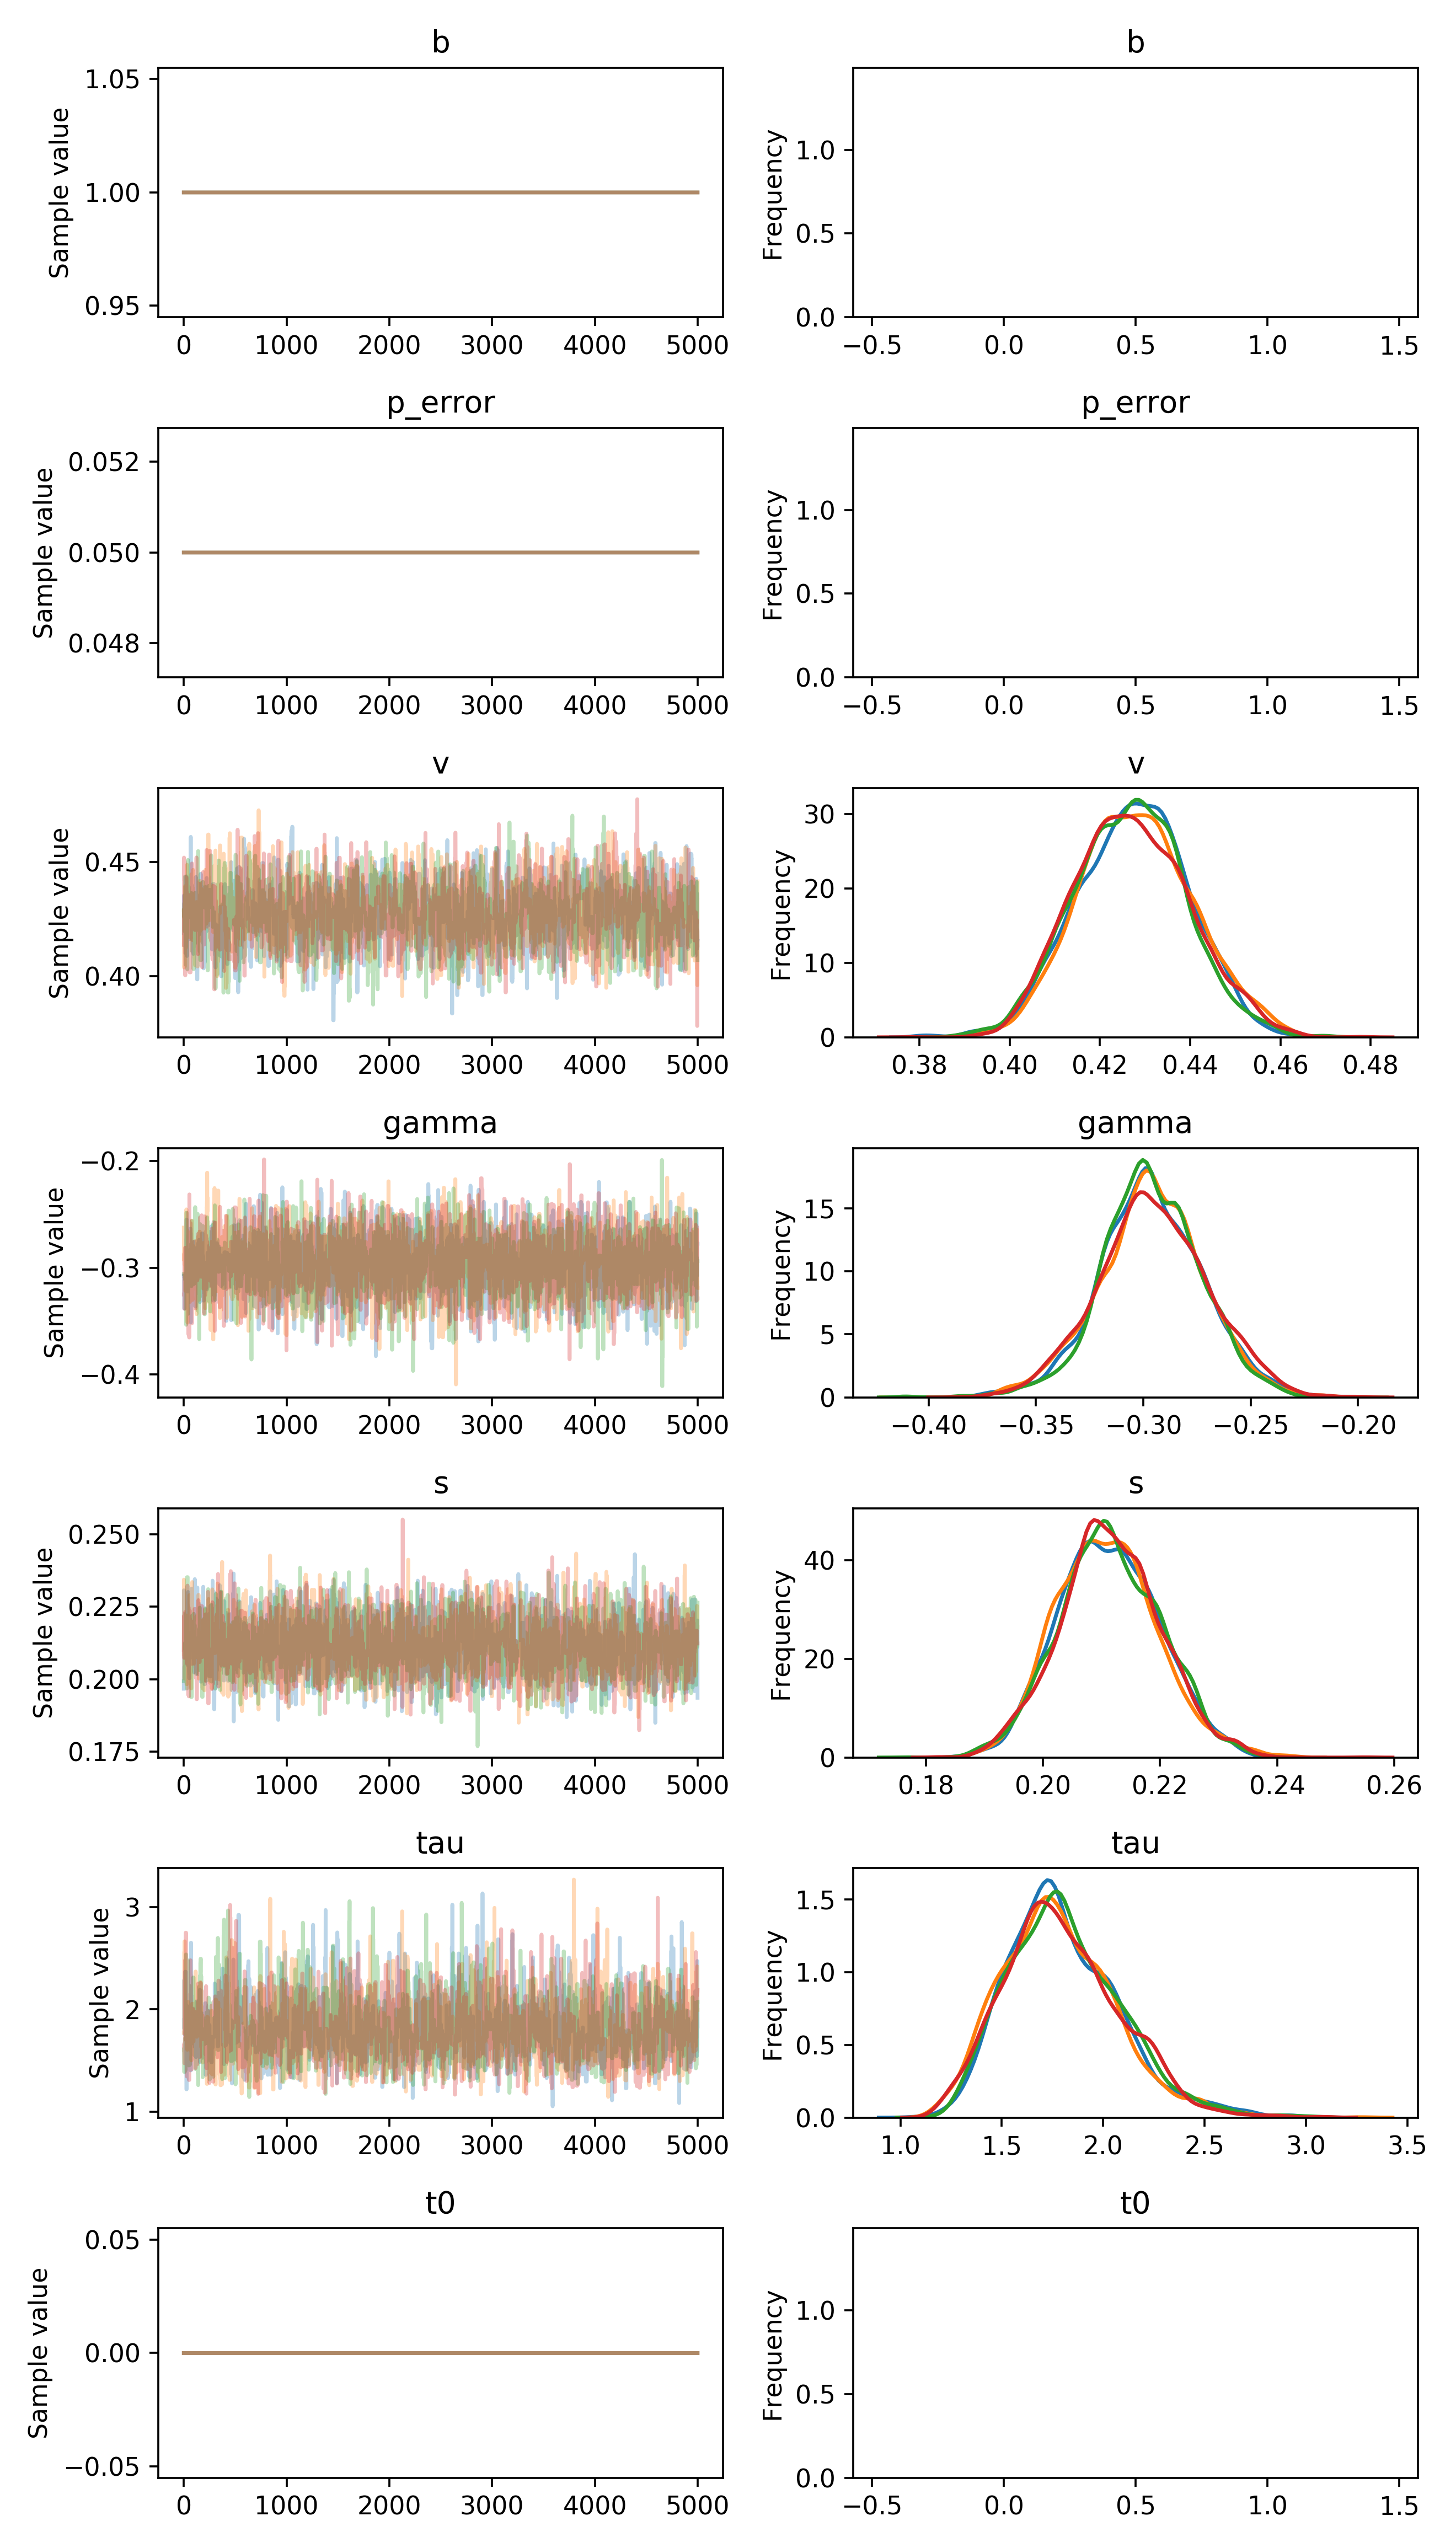

Values plotted in this chart, from the file beside it:
, b, p_error, v__0_0, gamma__0_0, s__0_0, tau__0_0, t0__0_0
0, 1.0, 0.05, 0.419, -0.3074, 0.1967, 1.892, 0.0
1, 1.0, 0.05, 0.4354, -0.3074, 0.2306, 1.892, 0.0
2, 1.0, 0.05, 0.4354, -0.3074, 0.2276, 1.892, 0.0
3, 1.0, 0.05, 0.4354, -0.3074, 0.2276, 1.811, 0.0
4, 1.0, 0.05, 0.4354, -0.3382, 0.2276, 2.285, 0.0
5, 1.0, 0.05, 0.4315, -0.3382, 0.2056, 2.285, 0.0
6, 1.0, 0.05, 0.4315, -0.3375, 0.2056, 1.756, 0.0
7, 1.0, 0.05, 0.4135, -0.315, 0.2056, 1.756, 0.0
8, 1.0, 0.05, 0.4151, -0.315, 0.2056, 1.932, 0.0
9, 1.0, 0.05, 0.4151, -0.315, 0.2176, 1.932, 0.0
10, 1.0, 0.05, 0.4151, -0.315, 0.2176, 1.932, 0.0
11, 1.0, 0.05, 0.4151, -0.315, 0.2176, 2.363, 0.0
12, 1.0, 0.05, 0.4151, -0.315, 0.2176, 2.367, 0.0
13, 1.0, 0.05, 0.4151, -0.315, 0.2066, 2.367, 0.0
14, 1.0, 0.05, 0.4151, -0.315, 0.2066, 2.367, 0.0
15, 1.0, 0.05, 0.4151, -0.315, 0.2066, 2.367, 0.0
16, 1.0, 0.05, 0.4151, -0.315, 0.2066, 2.367, 0.0
17, 1.0, 0.05, 0.4102, -0.315, 0.2066, 2.367, 0.0
18, 1.0, 0.05, 0.4185, -0.3122, 0.2159, 2.367, 0.0
19, 1.0, 0.05, 0.4185, -0.3122, 0.2159, 2.367, 0.0
20, 1.0, 0.05, 0.4348, -0.3122, 0.2159, 1.964, 0.0
21, 1.0, 0.05, 0.4391, -0.3059, 0.2064, 1.964, 0.0
22, 1.0, 0.05, 0.4391, -0.2738, 0.2158, 1.702, 0.0
23, 1.0, 0.05, 0.4343, -0.2738, 0.2158, 1.702, 0.0
24, 1.0, 0.05, 0.4438, -0.2577, 0.2158, 1.702, 0.0
25, 1.0, 0.05, 0.4438, -0.2548, 0.2158, 1.218, 0.0
26, 1.0, 0.05, 0.4438, -0.2548, 0.2158, 1.218, 0.0
27, 1.0, 0.05, 0.4438, -0.2548, 0.2158, 1.218, 0.0
28, 1.0, 0.05, 0.4371, -0.2548, 0.2158, 1.218, 0.0
29, 1.0, 0.05, 0.4414, -0.2548, 0.2191, 2.015, 0.0
30, 1.0, 0.05, 0.4414, -0.296, 0.2191, 2.015, 0.0
31, 1.0, 0.05, 0.4089, -0.296, 0.2145, 1.998, 0.0
32, 1.0, 0.05, 0.4374, -0.296, 0.2145, 1.998, 0.0
33, 1.0, 0.05, 0.433, -0.296, 0.2145, 1.467, 0.0
34, 1.0, 0.05, 0.433, -0.296, 0.2049, 2.031, 0.0
35, 1.0, 0.05, 0.433, -0.3222, 0.2049, 1.723, 0.0
36, 1.0, 0.05, 0.433, -0.3222, 0.2049, 1.723, 0.0
37, 1.0, 0.05, 0.433, -0.3222, 0.2049, 1.723, 0.0
38, 1.0, 0.05, 0.433, -0.3222, 0.2196, 1.723, 0.0
39, 1.0, 0.05, 0.433, -0.3222, 0.2196, 1.723, 0.0
40, 1.0, 0.05, 0.433, -0.3222, 0.2067, 1.723, 0.0
41, 1.0, 0.05, 0.433, -0.3222, 0.2301, 1.723, 0.0
42, 1.0, 0.05, 0.433, -0.3222, 0.2301, 1.723, 0.0
43, 1.0, 0.05, 0.433, -0.3222, 0.2181, 1.723, 0.0
44, 1.0, 0.05, 0.433, -0.2859, 0.2181, 1.815, 0.0
45, 1.0, 0.05, 0.433, -0.3191, 0.2181, 1.815, 0.0
46, 1.0, 0.05, 0.434, -0.2876, 0.224, 1.815, 0.0
47, 1.0, 0.05, 0.434, -0.2876, 0.2245, 1.815, 0.0
48, 1.0, 0.05, 0.434, -0.2873, 0.2245, 1.815, 0.0
49, 1.0, 0.05, 0.434, -0.2964, 0.2245, 1.815, 0.0
50, 1.0, 0.05, 0.4188, -0.2964, 0.2245, 1.815, 0.0
51, 1.0, 0.05, 0.4182, -0.2964, 0.2027, 1.815, 0.0
52, 1.0, 0.05, 0.4182, -0.2852, 0.2023, 1.815, 0.0
53, 1.0, 0.05, 0.4182, -0.2852, 0.2004, 1.853, 0.0
54, 1.0, 0.05, 0.4388, -0.2852, 0.2004, 1.853, 0.0
55, 1.0, 0.05, 0.4388, -0.2852, 0.2004, 1.853, 0.0
56, 1.0, 0.05, 0.4165, -0.2852, 0.2004, 1.853, 0.0
57, 1.0, 0.05, 0.4165, -0.2799, 0.2126, 2.006, 0.0
58, 1.0, 0.05, 0.4165, -0.2799, 0.2126, 1.779, 0.0
59, 1.0, 0.05, 0.4164, -0.2799, 0.2158, 1.779, 0.0
... 19,940 more rows
